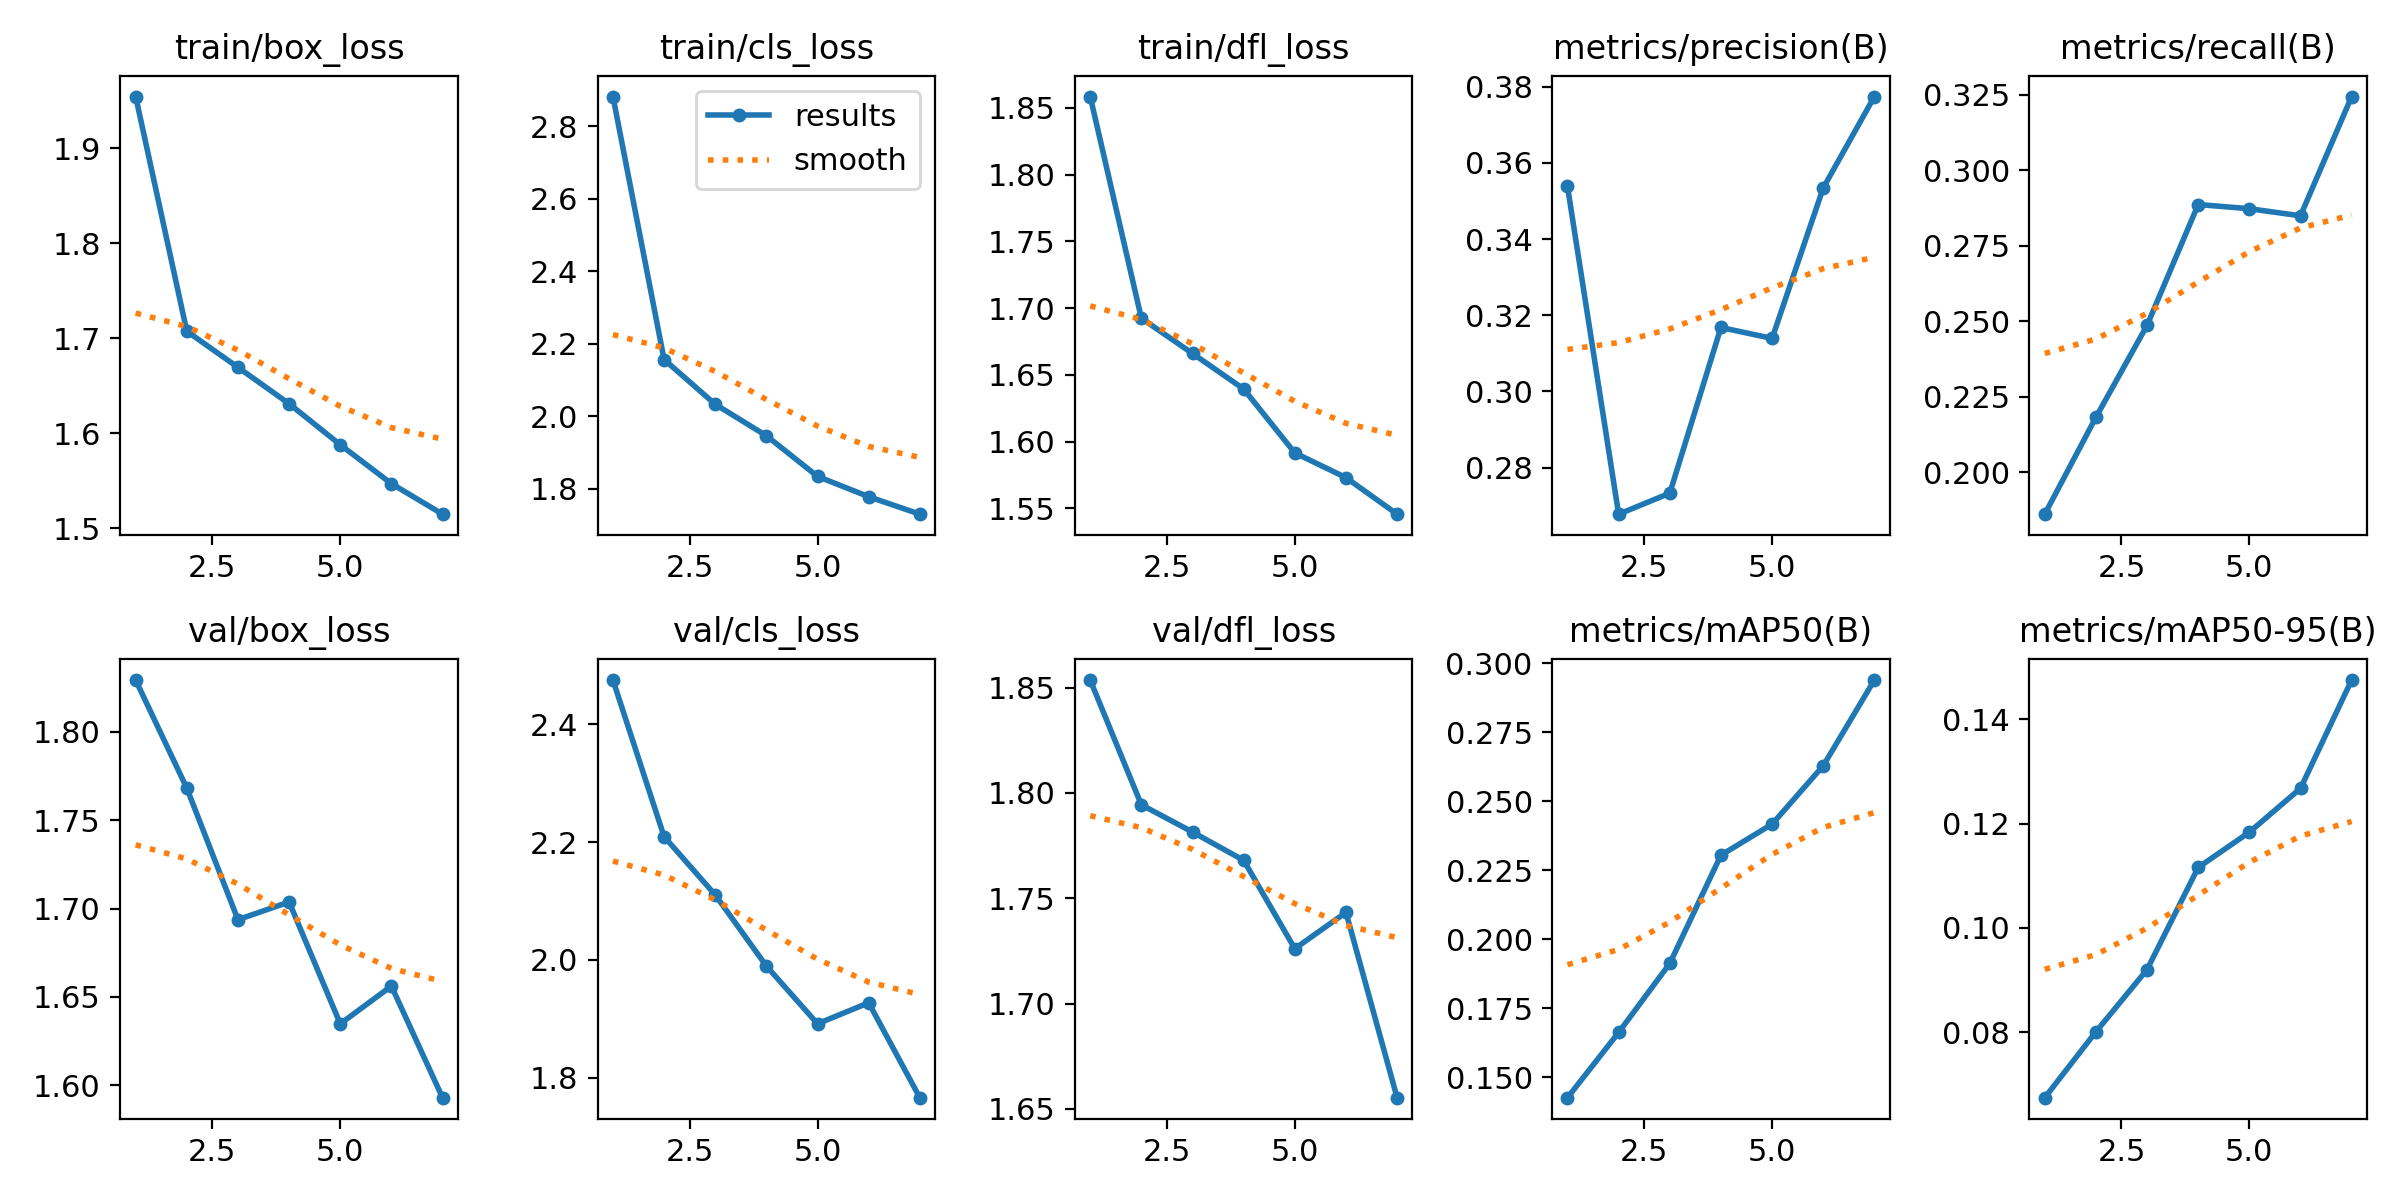

Data behind this chart, as committed beside it:
epoch, time, train/box_loss, train/cls_loss, train/dfl_loss, metrics/precision(B), metrics/recall(B), metrics/mAP50(B), metrics/mAP50-95(B), val/box_loss, val/cls_loss, val/dfl_loss, lr/pg0, lr/pg1, lr/pg2
1, 8875, 1.955, 2.882, 1.859, 0.3538, 0.1861, 0.1426, 0.06745, 1.829, 2.475, 1.854, 0.0001745, 0.0001745, 0.0001745
2, 16729, 1.707, 2.156, 1.692, 0.2678, 0.2182, 0.1662, 0.08009, 1.768, 2.209, 1.794, 0.0003004, 0.0003004, 0.0003004
3, 23950, 1.669, 2.033, 1.666, 0.2733, 0.2486, 0.1912, 0.09202, 1.694, 2.11, 1.781, 0.0003766, 0.0003766, 0.0003766
4, 31317, 1.631, 1.946, 1.639, 0.3168, 0.2886, 0.2305, 0.1116, 1.704, 1.99, 1.768, 0.0003028, 0.0003028, 0.0003028
5, 38930, 1.588, 1.834, 1.592, 0.3139, 0.2872, 0.2417, 0.1184, 1.635, 1.891, 1.726, 0.0002284, 0.0002284, 0.0002284
6, 46426, 1.547, 1.778, 1.573, 0.3534, 0.2849, 0.2629, 0.1268, 1.656, 1.927, 1.743, 0.000154, 0.000154, 0.000154
7, 54364, 1.515, 1.729, 1.546, 0.3775, 0.3244, 0.2939, 0.1476, 1.593, 1.766, 1.655, 7.96514e-05, 7.96514e-05, 7.96514e-05
